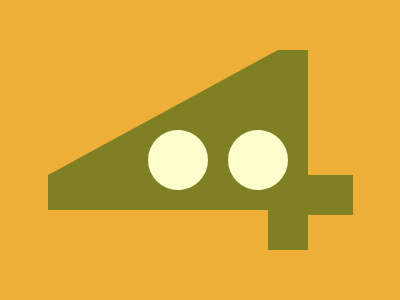

Write a web page that renders exactly this picture using CSS.

<div class="square"></div>
<div class="triangle"></div>
<div class="rod a"></div>
<div class="rod b"></div>
<div class="circle x"></div>
<div class="circle y"></div>
<style>
  body{
    background:#EDAF38;
  }
  .square{
    width:260;
    height:160;
    background:#7F7F24;
    margin-top:50;
    margin-left:40;
  }
  .triangle{
    width: 0;
    height: 0;
    border-left: 230px solid transparent;
    border-bottom: 125px solid #EDAF38;
    margin-top:-160;
    margin-left:40;
    transform:rotate(180deg)
  }
  .rod{
    width:40;
    height:50;
    background:#7F7F24;
    margin-top:25;
    margin-left:260
  }
  .b{
    transform:rotate(90deg);
    margin-left:300;
    margin-top:-80;
  }
  .circle{
    width:60;
    height:60;
    background:#FFFFCD;
    border-radius:50%;
    margin-top:-90;
    margin-left:140;
  }
  .y{
    margin-left:220;
    margin-top:-60;
  }
</style>
